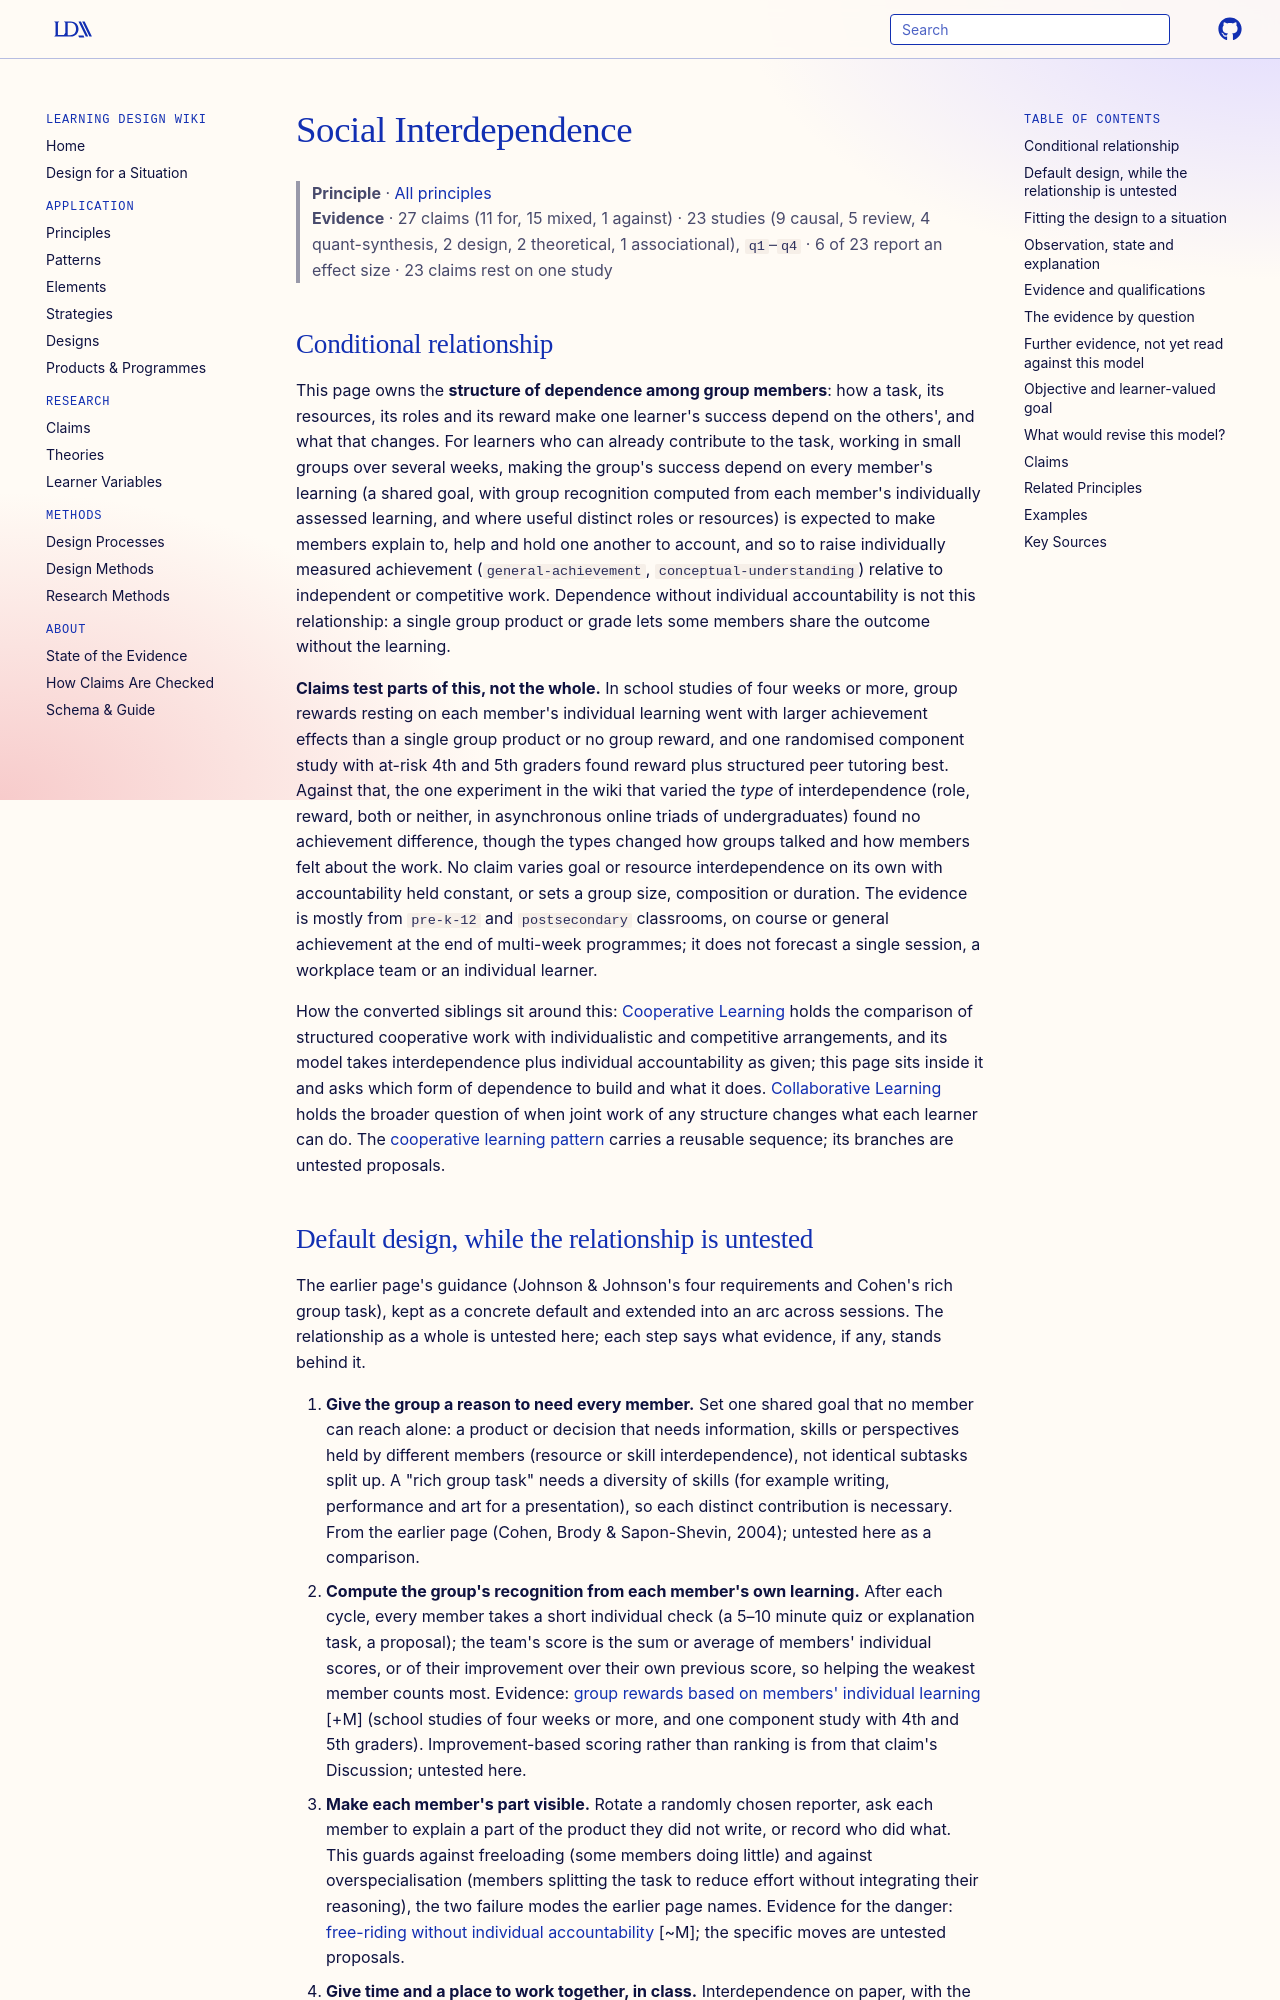

repository: Learning-Design-Alliance/learning-wiki · page: principles/social-interdependence/index.html · generator: mkdocs

---
type: principle
id: social-interdependence
title: Social Interdependence
description: "For learners who can contribute to a multi-week group task, making the group's success depend on every member's individually assessed learning (a shared goal, team recognition built from individual results, and distinct roles or resources) is expected to make members help and hold one another to account and so raise individual achievement; claims test the reward-plus-accountability component in school studies, while one online experiment found role or reward structures changed interaction and attitudes but not achievement."
canonical: true
status: review
generated:
  by: claude/unspecified
  at: 2026-10-05
sources:
  - id: johnson-2009
    resource: "https://doi.org/10.3102/0013189X09339057"
    title: "Johnson, D. W., & Johnson, R. T. (2009). An educational psychology success story: Social interdependence theory and cooperative learning. *Educational Researcher, 38*(5), 365-379"
    author: "Johnson, D. W., & Johnson, R. T"
---

# Social Interdependence

> **Principle** · [All principles](index.md)
> **Evidence** · 27 claims (11 for, 15 mixed, 1 against) · 23 studies (9 causal, 5 review, 4 quant-synthesis, 2 design, 2 theoretical, 1 associational), `q1`–`q4` · 6 of 23 report an effect size · 23 claims rest on one study

## Conditional relationship

This page owns the **structure of dependence among group members**: how a task, its resources, its roles and its reward make one learner's success depend on the others', and what that changes. For learners who can already contribute to the task, working in small groups over several weeks, making the group's success depend on every member's learning (a shared goal, with group recognition computed from each member's individually assessed learning, and where useful distinct roles or resources) is expected to make members explain to, help and hold one another to account, and so to raise individually measured achievement (`general-achievement`, `conceptual-understanding`) relative to independent or competitive work. Dependence without individual accountability is not this relationship: a single group product or grade lets some members share the outcome without the learning.

**Claims test parts of this, not the whole.** In school studies of four weeks or more, group rewards resting on each member's individual learning went with larger achievement effects than a single group product or no group reward, and one randomised component study with at-risk 4th and 5th graders found reward plus structured peer tutoring best. Against that, the one experiment in the wiki that varied the *type* of interdependence (role, reward, both or neither, in asynchronous online triads of undergraduates) found no achievement difference, though the types changed how groups talked and how members felt about the work. No claim varies goal or resource interdependence on its own with accountability held constant, or sets a group size, composition or duration. The evidence is mostly from `pre-k-12` and `postsecondary` classrooms, on course or general achievement at the end of multi-week programmes; it does not forecast a single session, a workplace team or an individual learner.

How the converted siblings sit around this: [Cooperative Learning](cooperative-learning.md) holds the comparison of structured cooperative work with individualistic and competitive arrangements, and its model takes interdependence plus individual accountability as given; this page sits inside it and asks which form of dependence to build and what it does. [Collaborative Learning](collaborative-learning.md) holds the broader question of when joint work of any structure changes what each learner can do. The [cooperative learning pattern](../patterns/cooperative-learning.md) carries a reusable sequence; its branches are untested proposals.
